5-way image classification set "FUNDUS_DATA_SPLIT_480" from GitHub (GosseMan/fundus_project); label vocabulary: 0 ZERO, grade 0 under, 1 ONE, grade 1 under, 2 TWO.

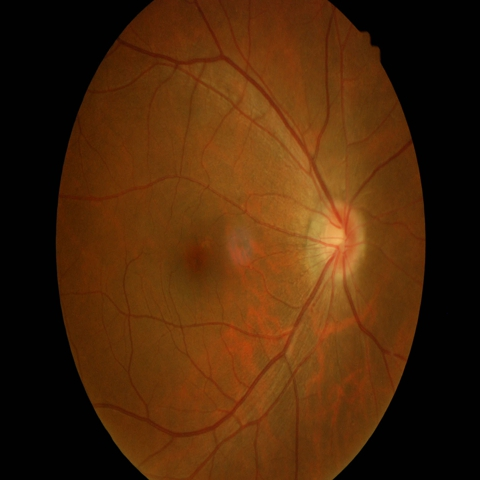
Label: 0 ZERO

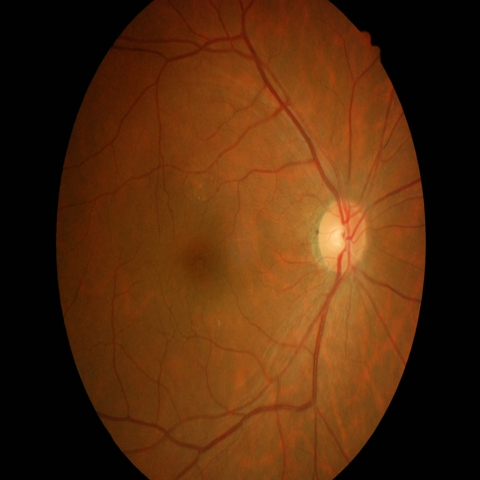
Label: 0 ZERO

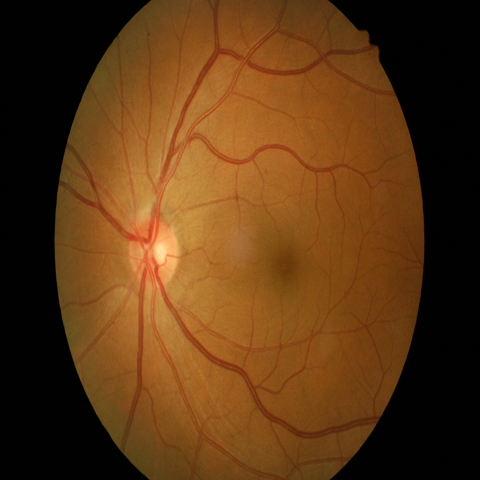
Label: grade 1 under

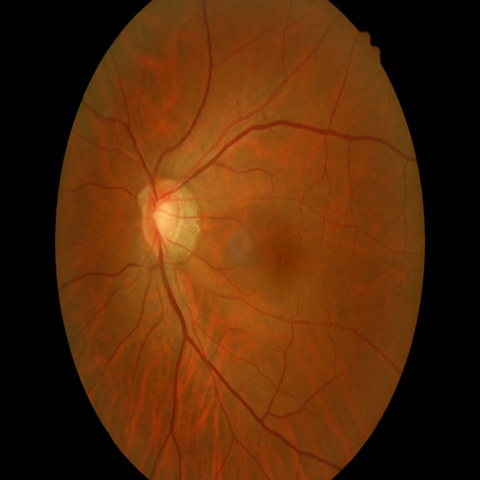
Label: 0 ZERO

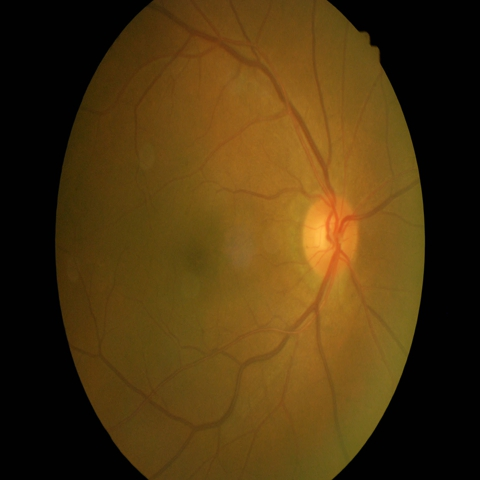
Label: 1 ONE

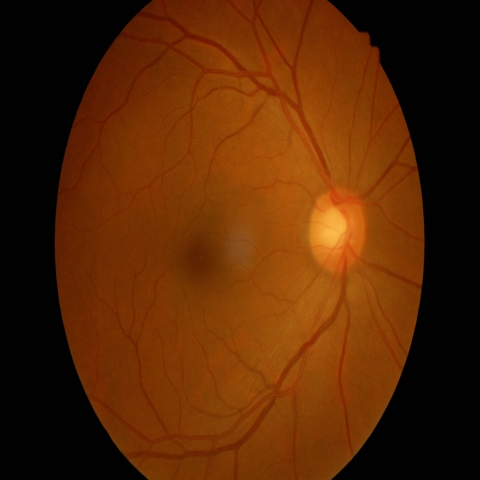
Label: grade 0 under
